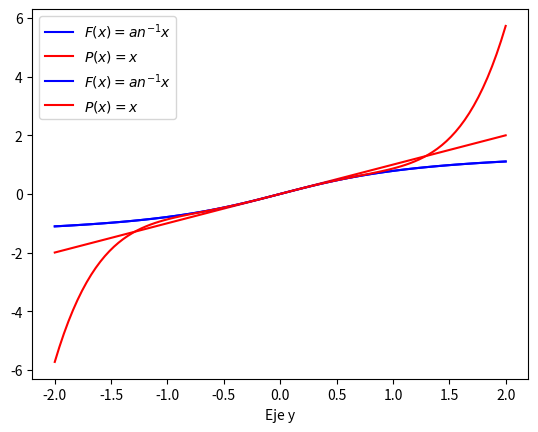

Source code (Python):
import numpy as np
import sympy as sp
import pandas as pd
import matplotlib.pyplot as plt
from math import factorial

f = lambda x: np.arctan(x) # usando numpy arctan tan inversa

p = lambda x: x

values = [1, 5]

def evaluacion(values, f, p):
  lista = []
  for i in values:
    lista.append([i,f(i), p(i), abs(f(i) - p(i)), abs((f(i)-p(i))/f(i))])

  lista = pd.DataFrame(lista, columns=["values_x", "f(x)", "p(x)", "|f(x)-p(x)| ", "E_r"])

  return lista

evaluacion(values, f, p)




delta = 2
x0 = 0
ux = np.linspace(x0-delta, x0+delta, 100)
plt.plot(ux, f(ux),  'b', label='$F(x) = \tan^{-1}x$')
plt.plot(ux, p(ux),  'r', label='$P(x) =  x$')
plt.legend()
plt.grid()
plt.xlabel('Eje X')
plt.xlabel('Eje y')

x = sp.symbols('x')

F = sp.atan(x)
y_prime = sp.diff(F, x)
y_double_prime = sp.diff(F, x, 2)

df_val = sp.lambdify(x, y_double_prime)

print(df_val(0))

y_prime
y_double_prime


f = lambda x: np.arctan(x) # usando numpy arctan tan inversa

p = lambda x: x-2/factorial(3)*x**3+24/factorial(5)*x**5

values = [1, 3.5, 5]

evaluacion(values, f, p)

delta = 2
x0 = 0
ux = np.linspace(x0-delta, x0+delta, 100)
plt.plot(ux, f(ux),  'b', label='$F(x) = \tan^{-1}x$')
plt.plot(ux, p(ux),  'r', label='$P(x) =  x$')
plt.legend()
plt.grid()
plt.xlabel('Eje X')
plt.xlabel('Eje y')
